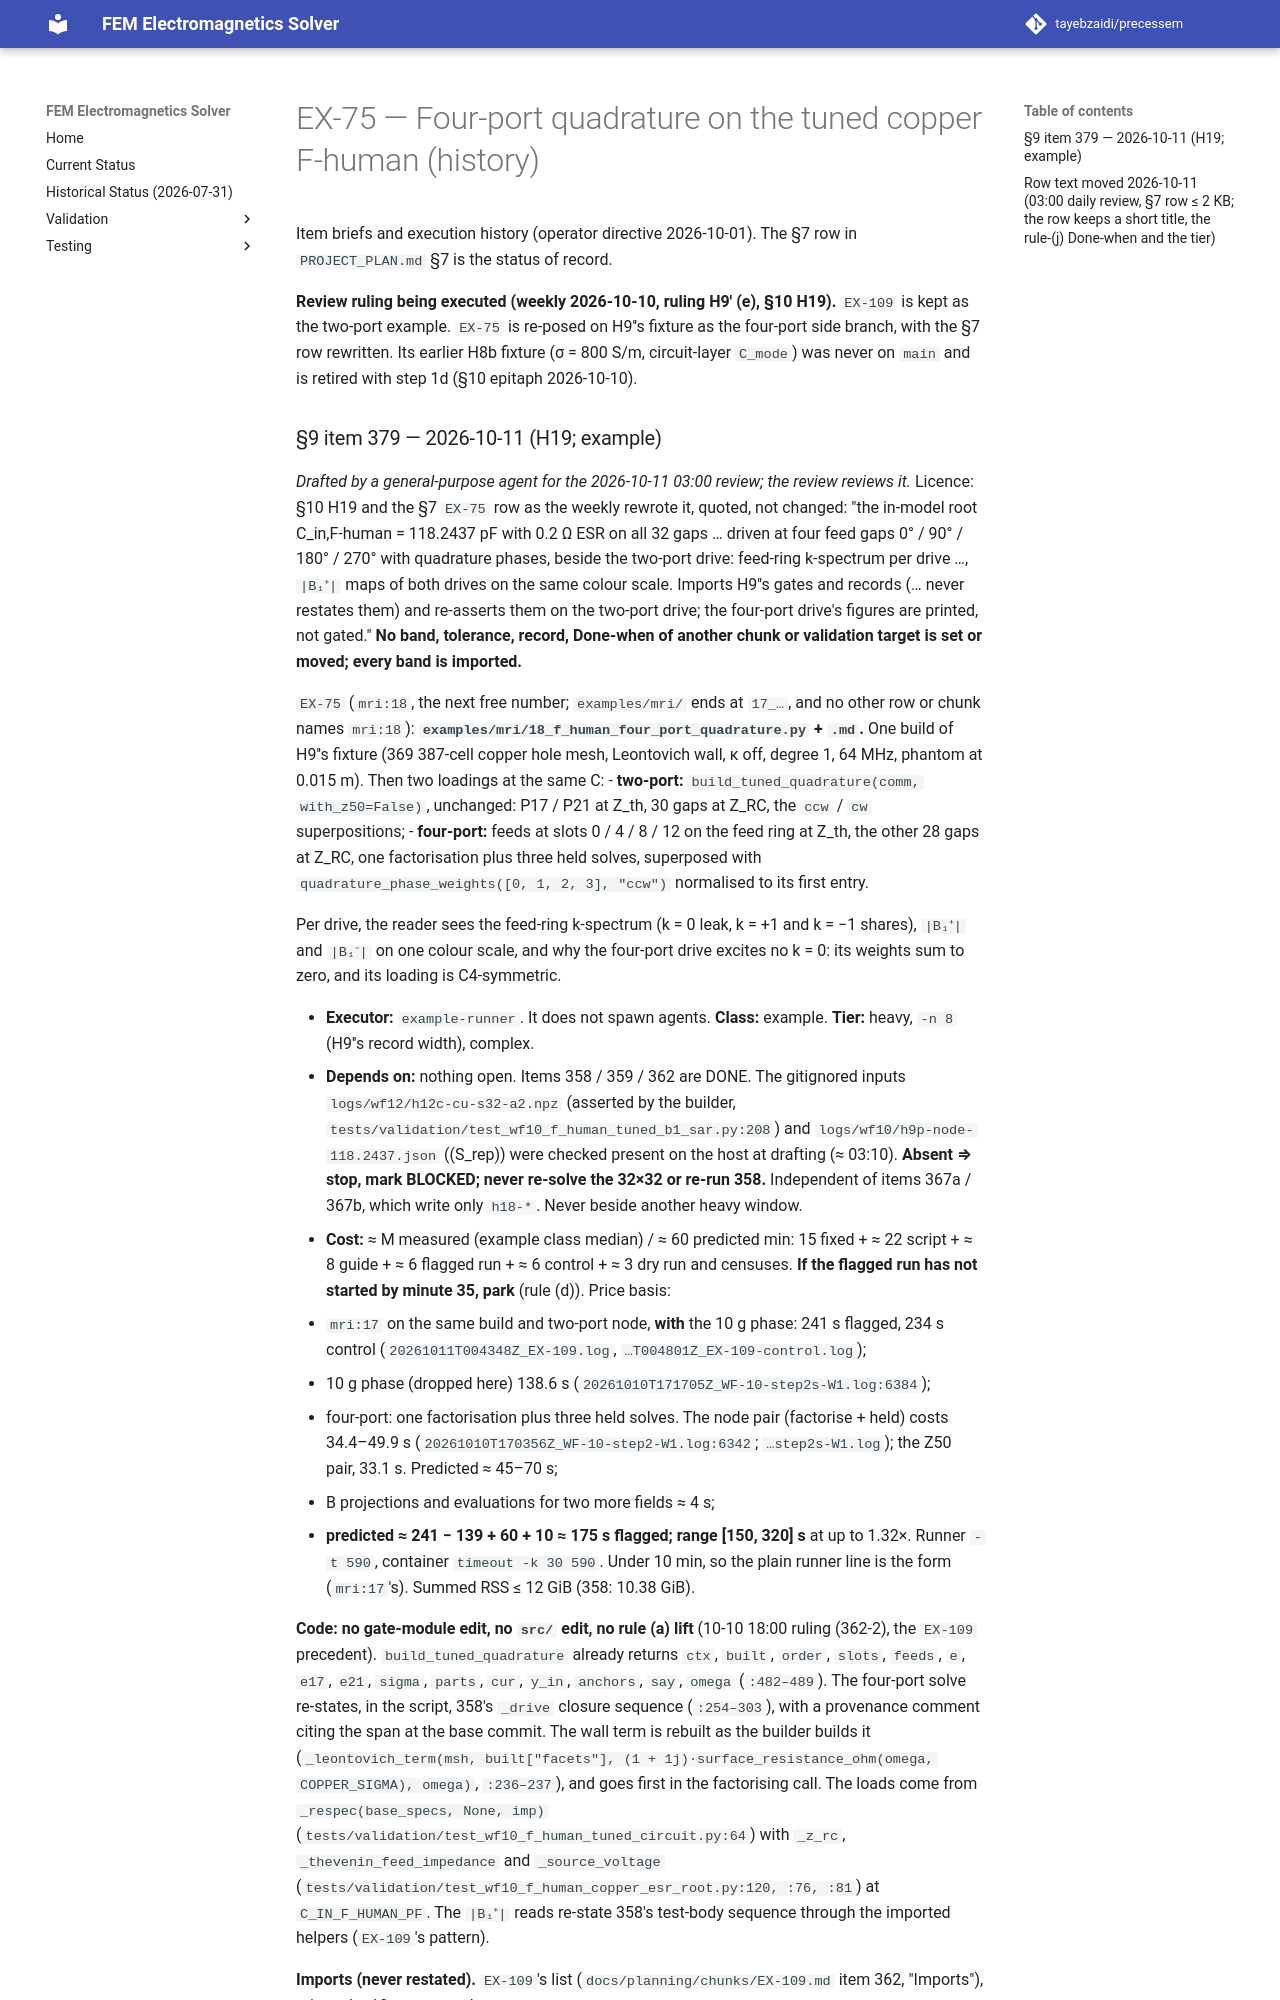

repository: tayebzaidi/precessem · page: planning/chunks/EX-75/index.html · generator: mkdocs

# EX-75 — Four-port quadrature on the tuned copper F-human (history)

Item briefs and execution history (operator directive 2026-10-01). The §7 row in `PROJECT_PLAN.md` §7 is the status of record.

**Review ruling being executed (weekly 2026-10-10, ruling H9′ (e), §10 H19).** `EX-109` is kept as the two-port example. `EX-75` is re-posed on H9′'s fixture as the four-port side branch, with the §7 row rewritten. Its earlier H8b fixture (σ = 800 S/m, circuit-layer `C_mode`) was never on `main` and is retired with step 1d (§10 epitaph 2026-10-10).
